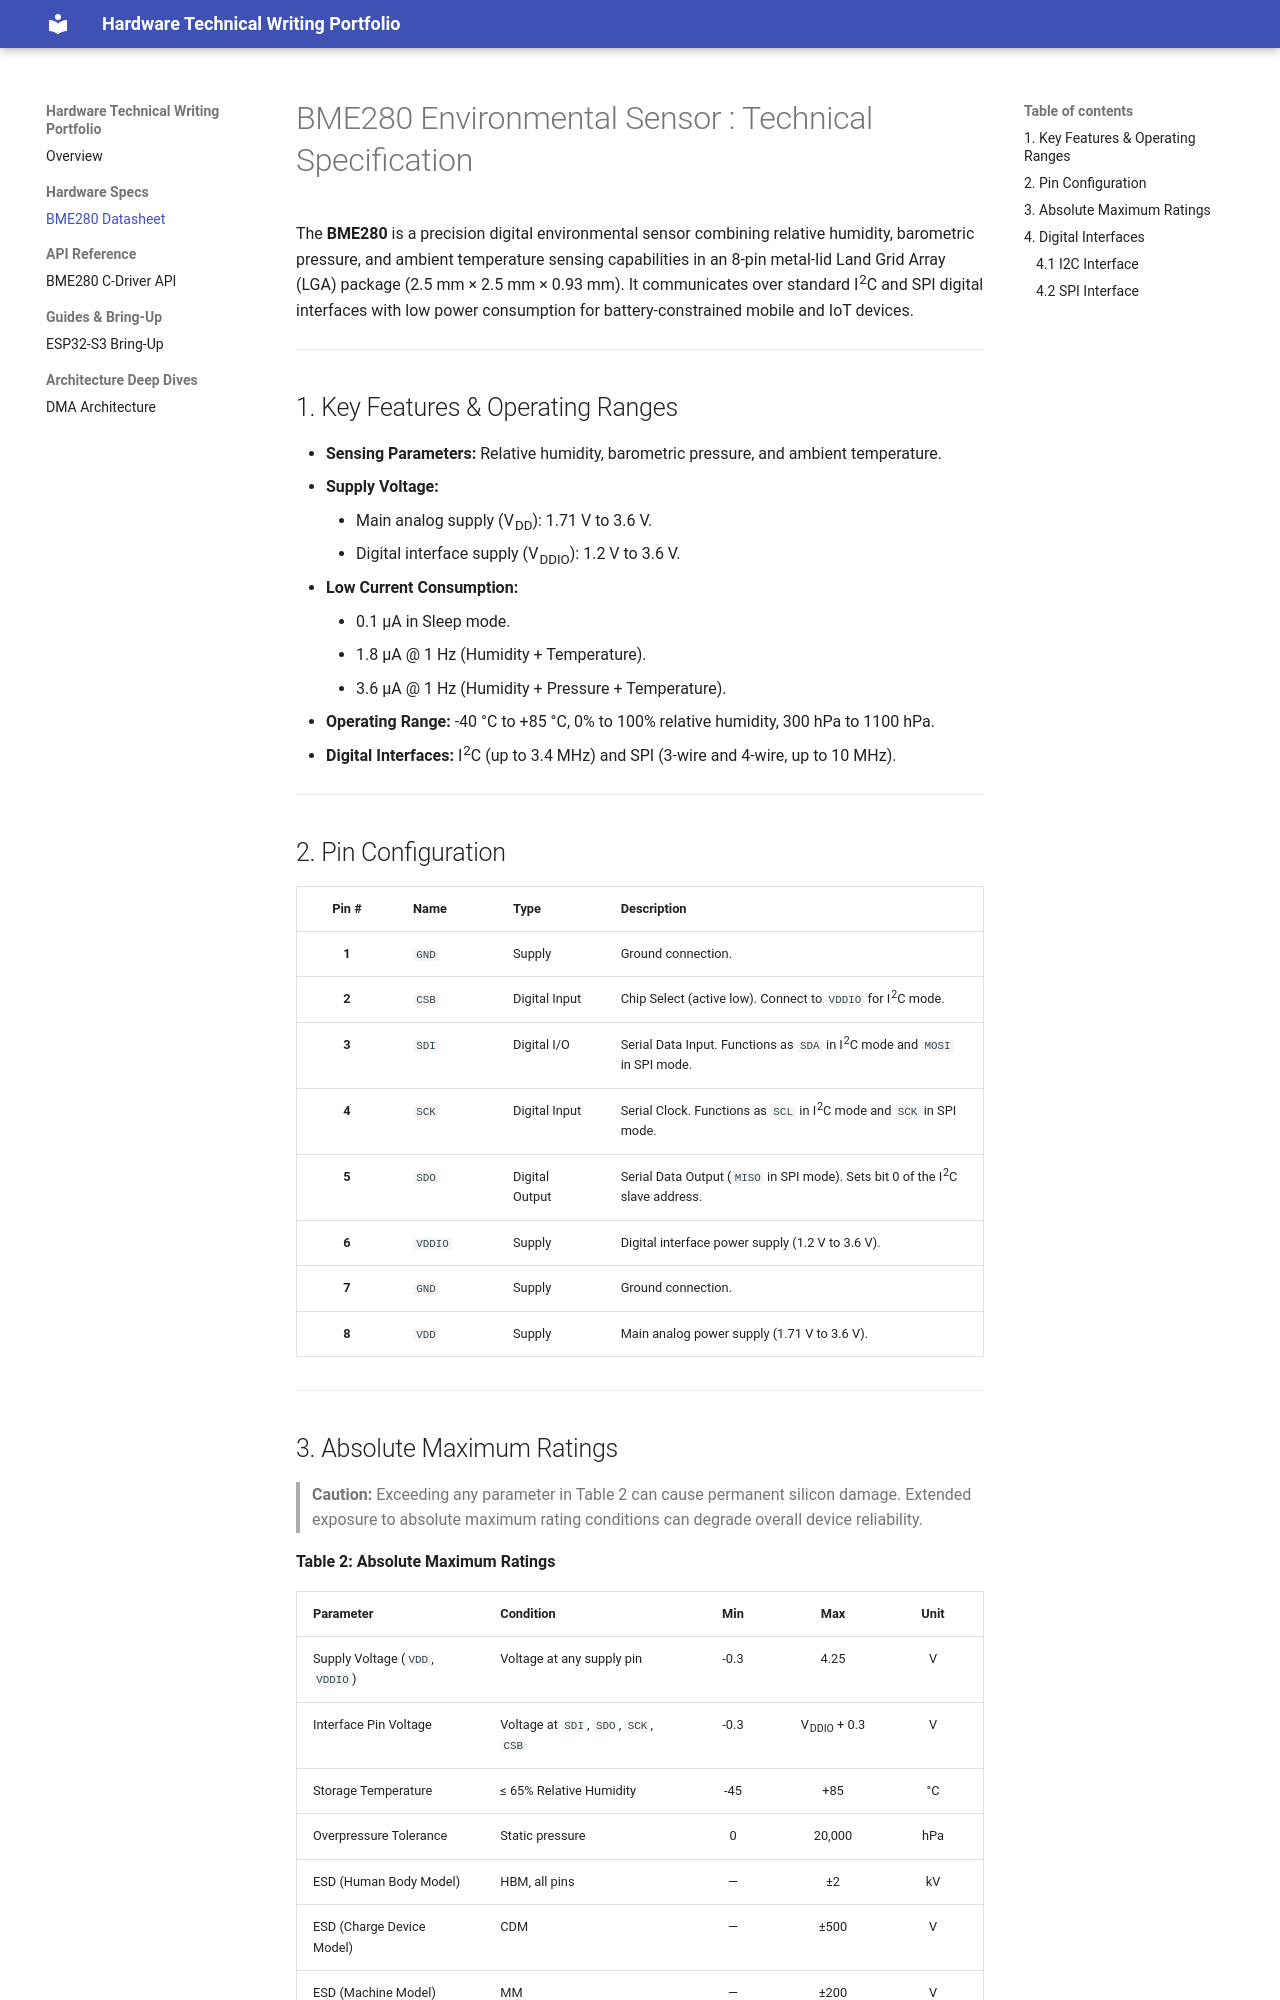

repository: swaleha2003/hardware-portfolio · page: bme280-datasheet/index.html · generator: mkdocs

# BME280 Environmental Sensor : Technical Specification

The <strong>BME280</strong> is a precision digital environmental sensor combining relative humidity, barometric pressure, and ambient temperature sensing capabilities in an 8-pin metal-lid Land Grid Array (LGA) package (2.5 mm &times; 2.5 mm &times; 0.93 mm). It communicates over standard I<sup>2</sup>C and SPI digital interfaces with low power consumption for battery-constrained mobile and IoT devices.

<hr/>

## 1. Key Features &amp; Operating Ranges

<ul>
  <li><strong>Sensing Parameters:</strong> Relative humidity, barometric pressure, and ambient temperature.</li>
  <li><strong>Supply Voltage:</strong>
    <ul>
      <li>Main analog supply (V<sub>DD</sub>): 1.71 V to 3.6 V.</li>
      <li>Digital interface supply (V<sub>DDIO</sub>): 1.2 V to 3.6 V.</li>
    </ul>
  </li>
  <li><strong>Low Current Consumption:</strong>
    <ul>
      <li>0.1 &micro;A in Sleep mode.</li>
      <li>1.8 &micro;A @ 1 Hz (Humidity + Temperature).</li>
      <li>3.6 &micro;A @ 1 Hz (Humidity + Pressure + Temperature).</li>
    </ul>
  </li>
  <li><strong>Operating Range:</strong> -40 &deg;C to +85 &deg;C, 0% to 100% relative humidity, 300 hPa to 1100 hPa.</li>
  <li><strong>Digital Interfaces:</strong> I<sup>2</sup>C (up to 3.4 MHz) and SPI (3-wire and 4-wire, up to 10 MHz).</li>
</ul>

<hr/>

## 2. Pin Configuration

| Pin # | Name | Type | Description |
| :---: | :--- | :--- | :--- |
| **1** | `GND` | Supply | Ground connection. |
| **2** | `CSB` | Digital Input | Chip Select (active low). Connect to `VDDIO` for I<sup>2</sup>C mode. |
| **3** | `SDI` | Digital I/O | Serial Data Input. Functions as `SDA` in I<sup>2</sup>C mode and `MOSI` in SPI mode. |
| **4** | `SCK` | Digital Input | Serial Clock. Functions as `SCL` in I<sup>2</sup>C mode and `SCK` in SPI mode. |
| **5** | `SDO` | Digital Output | Serial Data Output (`MISO` in SPI mode). Sets bit 0 of the I<sup>2</sup>C slave address. |
| **6** | `VDDIO`| Supply | Digital interface power supply (1.2 V to 3.6 V). |
| **7** | `GND` | Supply | Ground connection. |
| **8** | `VDD` | Supply | Main analog power supply (1.71 V to 3.6 V). |

<hr/>

## 3. Absolute Maximum Ratings

> **Caution:** Exceeding any parameter in Table 2 can cause permanent silicon damage. Extended exposure to absolute maximum rating conditions can degrade overall device reliability.

**Table 2: Absolute Maximum Ratings**

| Parameter | Condition | Min | Max | Unit |
| :--- | :--- | :---: | :---: | :---: |
| Supply Voltage (`VDD`, `VDDIO`) | Voltage at any supply pin | -0.3 | 4.25 | V |
| Interface Pin Voltage | Voltage at `SDI`, `SDO`, `SCK`, `CSB` | -0.3 | V<sub>DDIO</sub> + 0.3 | V |
| Storage Temperature | &le; 65% Relative Humidity | -45 | +85 | &deg;C |
| Overpressure Tolerance | Static pressure | 0 | 20,000 | hPa |
| ESD (Human Body Model) | HBM, all pins | &mdash; | &plusmn;2 | kV |
| ESD (Charge Device Model) | CDM | &mdash; | &plusmn;500 | V |
| ESD (Machine Model) | MM | &mdash; | &plusmn;200 | V |

<hr/>
